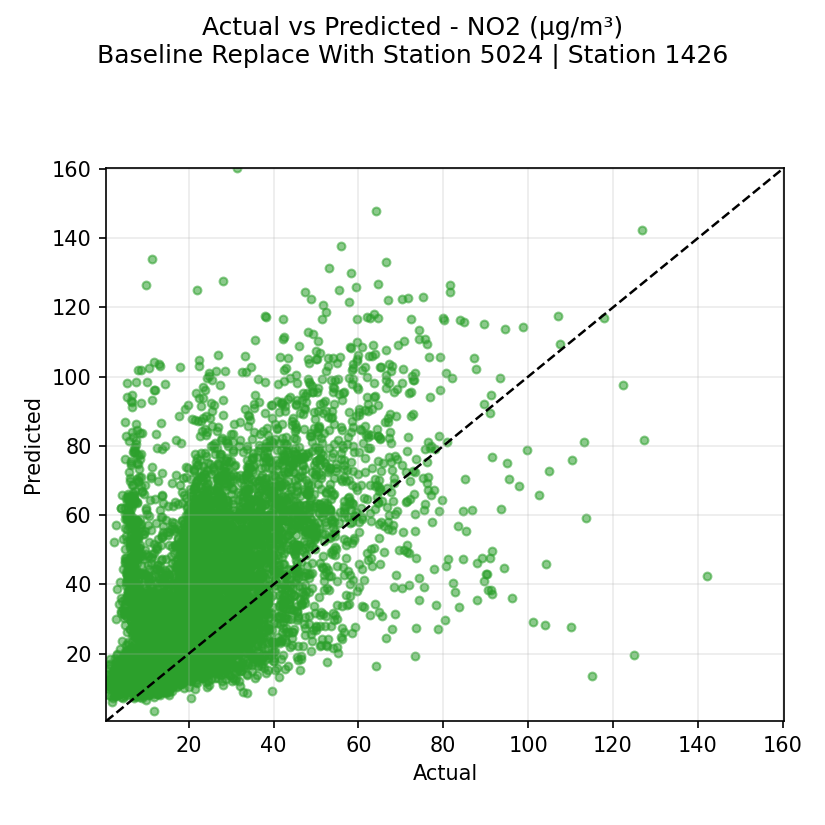

The file beside this chart, header and first rows:
actual, prediction
23.03, 33.2
20.67, 31.18
18.9, 29.8
20.8, 30.7
21.75, 29.0
23.2, 31.9
22.52, 27.8
23.67, 26.62
23.72, 27.42
19.9, 24.58
19.42, 23.52
18.75, 22.9
19.75, 22.55
22.25, 23.92
21.22, 23.82
23.9, 24.67
24.65, 24.08
21.0, 25.98
18.73, 30.05
21.0, 37.4
21.68, 38.35
23.1, 39.33
26.15, 38.02
25.62, 36.1
24.22, 29.38
20.25, 29.62
19.2, 28.8
19.62, 26.1
18.4, 25.62
20.92, 25.85
20.82, 26.5
23.35, 28.0
23.6, 28.68
20.92, 28.22
20.8, 27.72
20.62, 29.6
19.95, 32.42
21.82, 34.42
24.65, 35.38
24.3, 34.38
26.8, 34.75
25.02, 40.28
22.58, 47.95
20.83, 51.08
20.52, 46.45
25.17, 46.03
24.02, 41.75
23.85, 40.0
24.9, 39.0
21.33, 35.25
16.8, 35.4
19.8, 38.48
21.88, 35.7
23.85, 44.23
23.72, 44.03
23.95, 39.7
23.63, 37.3
22.38, 36.42
19.55, 39.6
20.0, 45.55
... 7,669 more rows
